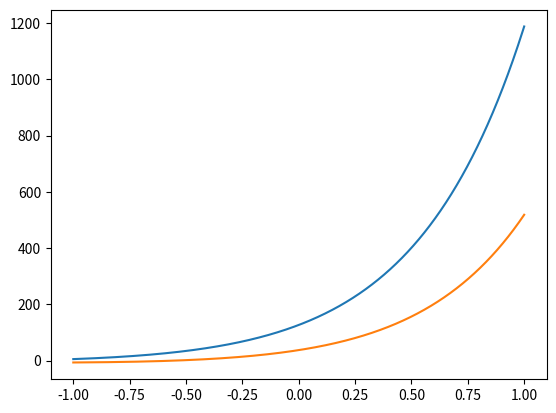

Reproduce this figure in Python.
import numpy as np
from scipy.integrate import odeint
import matplotlib.pyplot as plt

t = np.arange(-1,1,0.0001)


def diff_func(m,t):
  e= np.exp(3*t)
  e1 = np.exp(t)
  x,y = m
  dx_dt = 3*x -2*y +(e/(e1+1))
  dy_dt = x-(e/(e1+1))
  
  return dx_dt,dy_dt
y0 = -7
x0 = 5
m0 = x0,y0

sol = odeint(diff_func,m0,t)
plt.plot(t, sol[:,0])

plt.plot(t, sol[:,1])
plt.show()